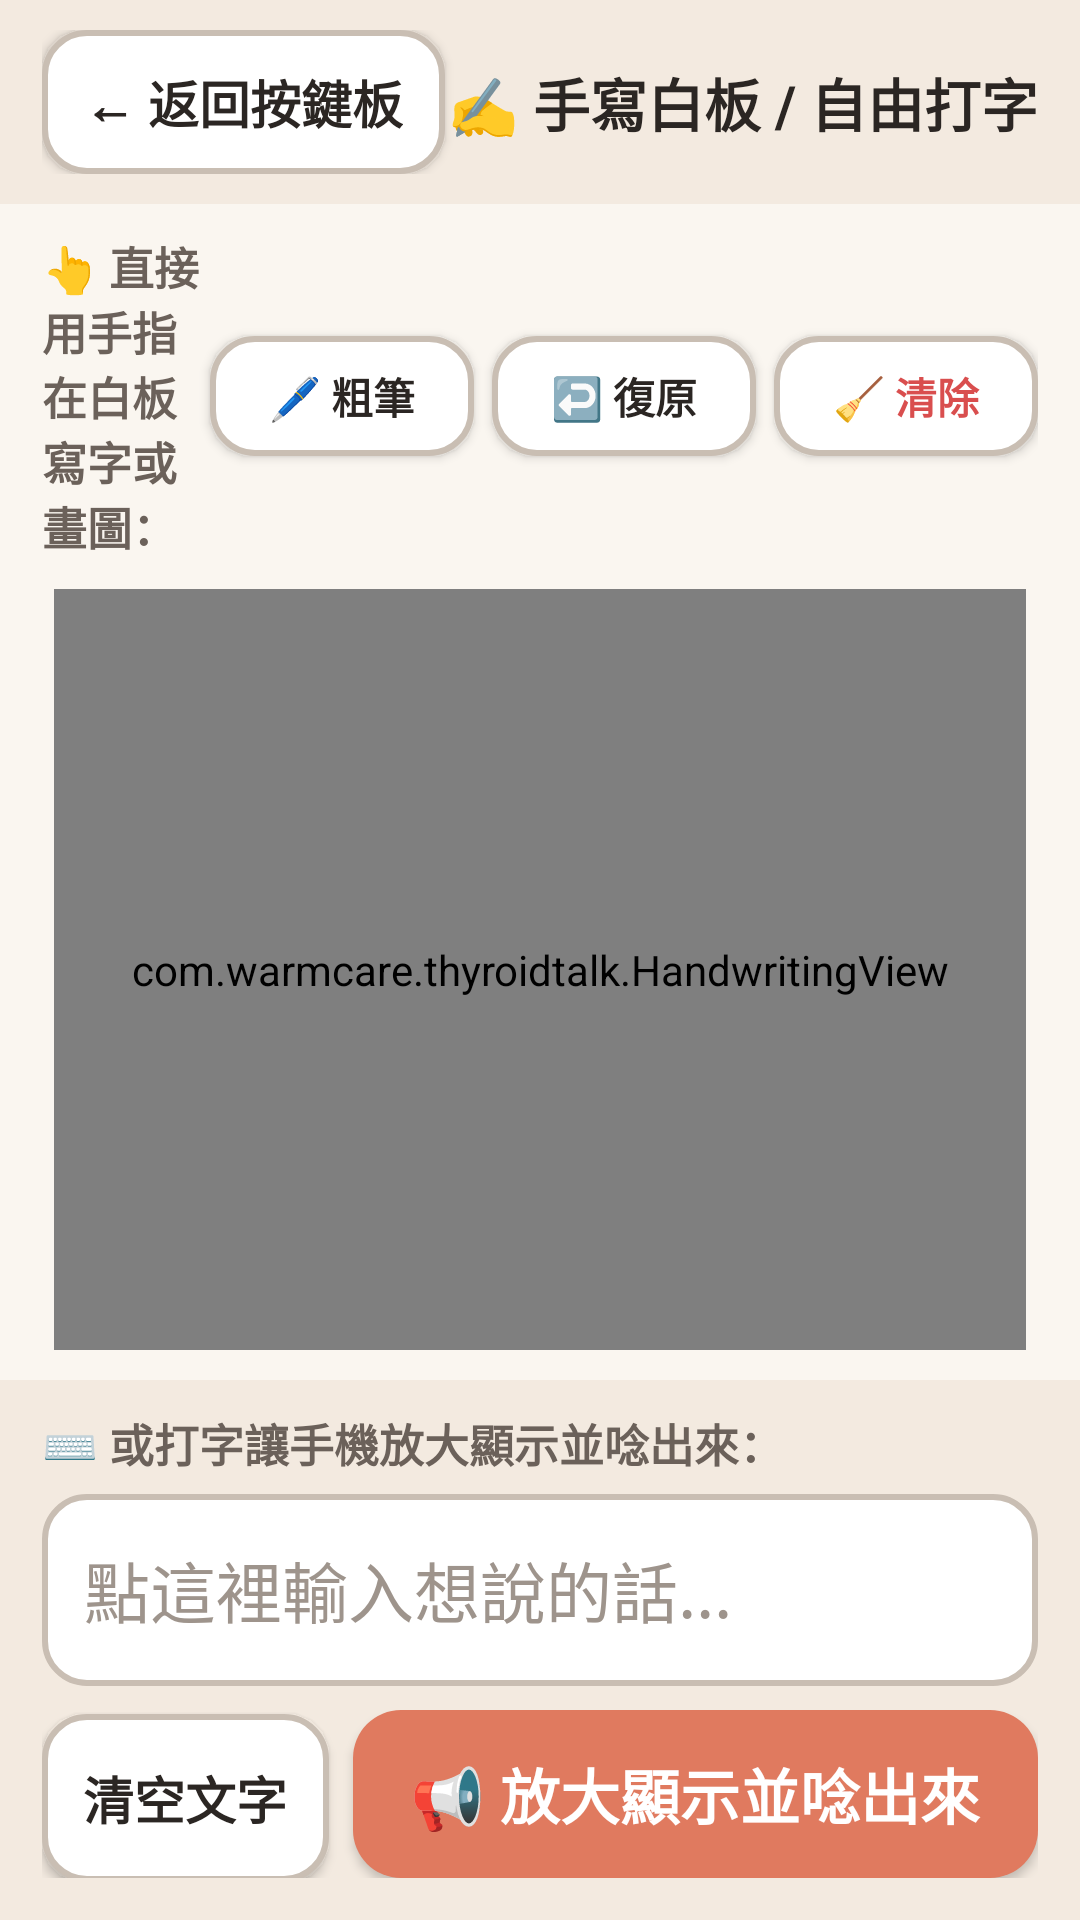

Android layout source for this screen:
<!-- AndroidManifest.xml: application theme Theme.WarmCareThyroidTalk -->
<!-- res/layout/activity_handwriting.xml -->
<?xml version="1.0" encoding="utf-8"?>
<FrameLayout xmlns:android="http://schemas.android.com/apk/res/android"
    android:layout_width="match_parent"
    android:layout_height="match_parent"
    android:background="@color/warm_cream_bg">

    <LinearLayout
        android:layout_width="match_parent"
        android:layout_height="match_parent"
        android:orientation="vertical">

        <LinearLayout
            android:layout_width="match_parent"
            android:layout_height="wrap_content"
            android:background="@color/warm_header_bg"
            android:gravity="center_vertical"
            android:orientation="horizontal"
            android:paddingStart="14dp"
            android:paddingTop="10dp"
            android:paddingEnd="14dp"
            android:paddingBottom="10dp">

            <Button
                android:id="@+id/btnBackHome"
                android:layout_width="wrap_content"
                android:layout_height="48dp"
                android:background="@drawable/bg_btn_secondary"
                android:paddingStart="14dp"
                android:paddingEnd="14dp"
                android:text="← 返回按鍵板"
                android:textColor="@color/text_primary"
                android:textSize="17sp"
                android:textStyle="bold" />

            <TextView
                android:layout_width="0dp"
                android:layout_height="wrap_content"
                android:layout_weight="1"
                android:gravity="end"
                android:text="✍️ 手寫白板 / 自由打字"
                android:textColor="@color/text_primary"
                android:textSize="19sp"
                android:textStyle="bold" />
        </LinearLayout>

        <LinearLayout
            android:layout_width="match_parent"
            android:layout_height="0dp"
            android:layout_weight="1.35"
            android:orientation="vertical"
            android:paddingStart="14dp"
            android:paddingTop="10dp"
            android:paddingEnd="14dp"
            android:paddingBottom="6dp">

            <LinearLayout
                android:layout_width="match_parent"
                android:layout_height="wrap_content"
                android:layout_marginBottom="6dp"
                android:gravity="center_vertical"
                android:orientation="horizontal">

                <TextView
                    android:layout_width="0dp"
                    android:layout_height="wrap_content"
                    android:layout_weight="1"
                    android:text="👆 直接用手指在白板寫字或畫圖："
                    android:textColor="@color/text_secondary"
                    android:textSize="15sp"
                    android:textStyle="bold" />

                <Button
                    android:id="@+id/btnToggleStroke"
                    android:layout_width="wrap_content"
                    android:layout_height="40dp"
                    android:layout_marginEnd="6dp"
                    android:background="@drawable/bg_btn_secondary"
                    android:paddingStart="10dp"
                    android:paddingEnd="10dp"
                    android:text="🖊️ 粗筆"
                    android:textColor="@color/text_primary"
                    android:textSize="14sp"
                    android:textStyle="bold" />

                <Button
                    android:id="@+id/btnUndoStroke"
                    android:layout_width="wrap_content"
                    android:layout_height="40dp"
                    android:layout_marginEnd="6dp"
                    android:background="@drawable/bg_btn_secondary"
                    android:paddingStart="10dp"
                    android:paddingEnd="10dp"
                    android:text="↩️ 復原"
                    android:textColor="@color/text_primary"
                    android:textSize="14sp"
                    android:textStyle="bold" />

                <Button
                    android:id="@+id/btnClearCanvas"
                    android:layout_width="wrap_content"
                    android:layout_height="40dp"
                    android:background="@drawable/bg_btn_secondary"
                    android:paddingStart="10dp"
                    android:paddingEnd="10dp"
                    android:text="🧹 清除"
                    android:textColor="@color/accent_coral"
                    android:textSize="14sp"
                    android:textStyle="bold" />
            </LinearLayout>

            <FrameLayout
                android:layout_width="match_parent"
                android:layout_height="0dp"
                android:layout_weight="1"
                android:background="@drawable/bg_handwriting_canvas"
                android:padding="4dp">

                <com.warmcare.thyroidtalk.HandwritingView
                    android:id="@+id/handwritingView"
                    android:layout_width="match_parent"
                    android:layout_height="match_parent" />
            </FrameLayout>
        </LinearLayout>

        <LinearLayout
            android:layout_width="match_parent"
            android:layout_height="wrap_content"
            android:background="@color/warm_header_bg"
            android:orientation="vertical"
            android:paddingStart="14dp"
            android:paddingTop="10dp"
            android:paddingEnd="14dp"
            android:paddingBottom="14dp">

            <TextView
                android:layout_width="match_parent"
                android:layout_height="wrap_content"
                android:layout_marginBottom="6dp"
                android:text="⌨️ 或打字讓手機放大顯示並唸出來："
                android:textColor="@color/text_secondary"
                android:textSize="15sp"
                android:textStyle="bold" />

            <EditText
                android:id="@+id/etFreeInput"
                android:layout_width="match_parent"
                android:layout_height="64dp"
                android:layout_marginBottom="8dp"
                android:background="@drawable/bg_btn_secondary"
                android:gravity="center_vertical"
                android:hint="點這裡輸入想說的話..."
                android:imeOptions="actionDone"
                android:inputType="textMultiLine"
                android:maxLines="2"
                android:paddingStart="14dp"
                android:paddingEnd="14dp"
                android:textColor="@color/text_primary"
                android:textColorHint="#9E948C"
                android:textSize="22sp" />

            <LinearLayout
                android:layout_width="match_parent"
                android:layout_height="wrap_content"
                android:orientation="horizontal">

                <Button
                    android:id="@+id/btnClearText"
                    android:layout_width="0dp"
                    android:layout_height="56dp"
                    android:layout_marginEnd="8dp"
                    android:layout_weight="0.42"
                    android:background="@drawable/bg_btn_secondary"
                    android:text="清空文字"
                    android:textColor="@color/text_primary"
                    android:textSize="17sp"
                    android:textStyle="bold" />

                <Button
                    android:id="@+id/btnSpeakTypedText"
                    android:layout_width="0dp"
                    android:layout_height="56dp"
                    android:layout_weight="1"
                    android:background="@drawable/bg_action_handwriting"
                    android:text="📢 放大顯示並唸出來"
                    android:textColor="@color/white"
                    android:textSize="20sp"
                    android:textStyle="bold" />
            </LinearLayout>
        </LinearLayout>
    </LinearLayout>

    <LinearLayout
        android:id="@+id/typedFullScreenOverlay"
        android:layout_width="match_parent"
        android:layout_height="match_parent"
        android:background="#FFFFFF"
        android:clickable="true"
        android:focusable="true"
        android:orientation="vertical"
        android:padding="20dp"
        android:visibility="gone">

        <TextView
            android:layout_width="wrap_content"
            android:layout_height="wrap_content"
            android:layout_gravity="center_horizontal"
            android:background="@drawable/bg_chip_unselected"
            android:paddingStart="18dp"
            android:paddingTop="6dp"
            android:paddingEnd="18dp"
            android:paddingBottom="6dp"
            android:text="✍️ 自由表達訊息"
            android:textColor="@color/text_secondary"
            android:textSize="18sp"
            android:textStyle="bold" />

        <FrameLayout
            android:layout_width="match_parent"
            android:layout_height="0dp"
            android:layout_weight="1"
            android:padding="12dp">

            <TextView
                android:id="@+id/tvTypedOverlayText"
                android:layout_width="match_parent"
                android:layout_height="wrap_content"
                android:layout_gravity="center"
                android:gravity="center"
                android:lineSpacingMultiplier="1.15"
                android:text=""
                android:textColor="@color/text_primary"
                android:textSize="52sp"
                android:textStyle="bold" />
        </FrameLayout>

        <Button
            android:id="@+id/btnTypedSpeakAgain"
            android:layout_width="match_parent"
            android:layout_height="64dp"
            android:layout_marginBottom="12dp"
            android:background="@drawable/bg_btn_primary"
            android:text="🔊 再唸一次"
            android:textColor="@color/white"
            android:textSize="22sp"
            android:textStyle="bold" />

        <Button
            android:id="@+id/btnCloseTypedOverlay"
            android:layout_width="match_parent"
            android:layout_height="68dp"
            android:background="@drawable/bg_btn_close"
            android:text="✖ 關閉返回"
            android:textColor="@color/white"
            android:textSize="24sp"
            android:textStyle="bold" />
    </LinearLayout>

</FrameLayout>
<!-- resources referenced by this layout -->
<resources>
  <color name="accent_coral">#D94E4E</color>
  <color name="text_primary">#2B2623</color>
  <color name="text_secondary">#6B615A</color>
  <color name="warm_cream_bg">#FAF6F0</color>
  <color name="warm_header_bg">#F3EAE0</color>
  <color name="white">#FFFFFF</color>
  <!-- drawable bg_action_handwriting (drawable) -->
  <?xml version="1.0" encoding="utf-8"?>
  <shape xmlns:android="http://schemas.android.com/apk/res/android"
      android:shape="rectangle">
      <solid android:color="#E07A5F" />
      <corners android:radius="16dp" />
  </shape>
  <!-- drawable bg_btn_close (drawable) -->
  <?xml version="1.0" encoding="utf-8"?>
  <shape xmlns:android="http://schemas.android.com/apk/res/android"
      android:shape="rectangle">
      <solid android:color="#3D3632" />
      <corners android:radius="16dp" />
  </shape>
  <!-- drawable bg_btn_primary (drawable) -->
  <?xml version="1.0" encoding="utf-8"?>
  <shape xmlns:android="http://schemas.android.com/apk/res/android"
      android:shape="rectangle">
      <solid android:color="#2B7A78" />
      <corners android:radius="14dp" />
  </shape>
  <!-- drawable bg_btn_secondary (drawable) -->
  <?xml version="1.0" encoding="utf-8"?>
  <shape xmlns:android="http://schemas.android.com/apk/res/android"
      android:shape="rectangle">
      <solid android:color="#FFFFFF" />
      <stroke
          android:width="2dp"
          android:color="#C9BEB3" />
      <corners android:radius="14dp" />
  </shape>
  <!-- drawable bg_chip_unselected (drawable) -->
  <?xml version="1.0" encoding="utf-8"?>
  <shape xmlns:android="http://schemas.android.com/apk/res/android"
      android:shape="rectangle">
      <solid android:color="#FFFFFF" />
      <stroke
          android:width="1.5dp"
          android:color="#D6CCC2" />
      <corners android:radius="24dp" />
  </shape>
  <style name="Theme.WarmCareThyroidTalk" parent="Theme.AppCompat.Light.NoActionBar">
          <item name="android:windowBackground">@color/warm_cream_bg</item>
          <item name="android:statusBarColor">@color/warm_header_bg</item>
          <item name="android:windowLightStatusBar">true</item>
      </style>
</resources>
